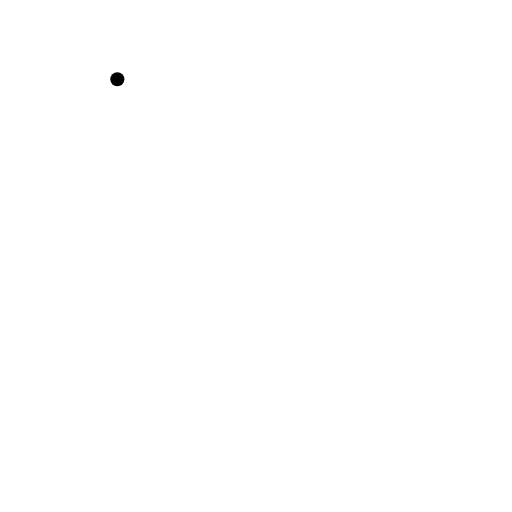
t = 0.00 s
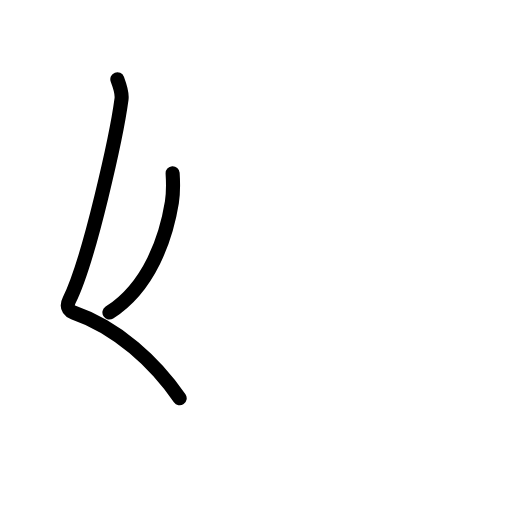
t = 1.75 s
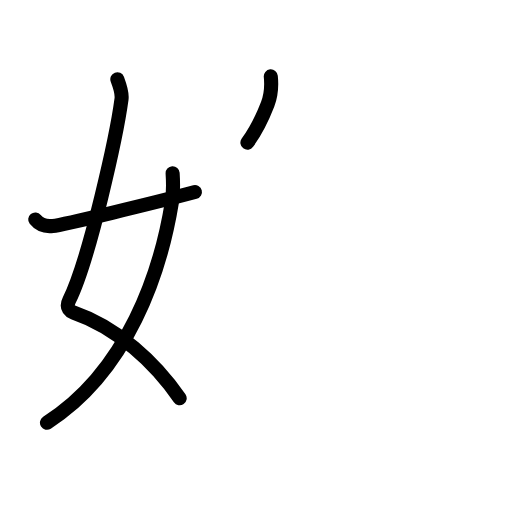
t = 3.63 s
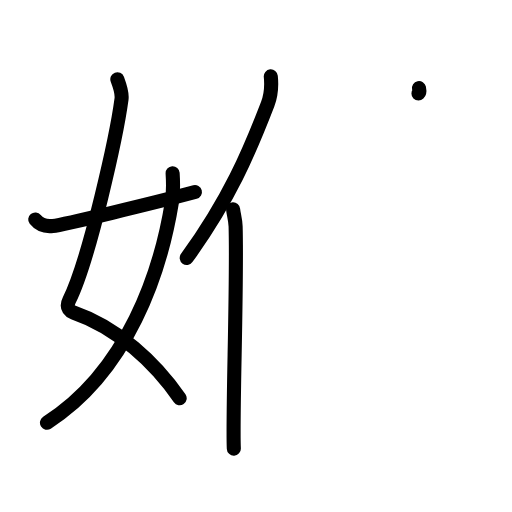
t = 5.38 s
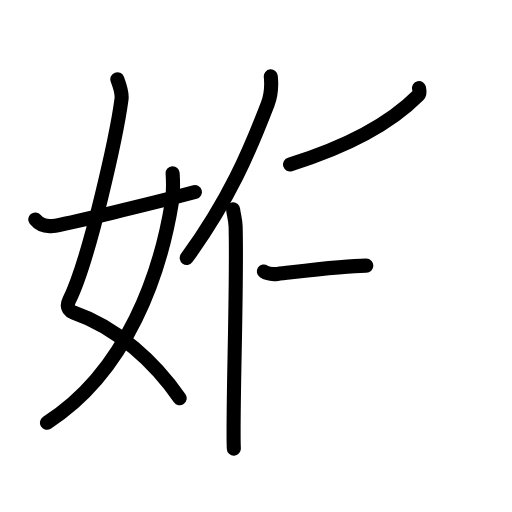
t = 6.50 s
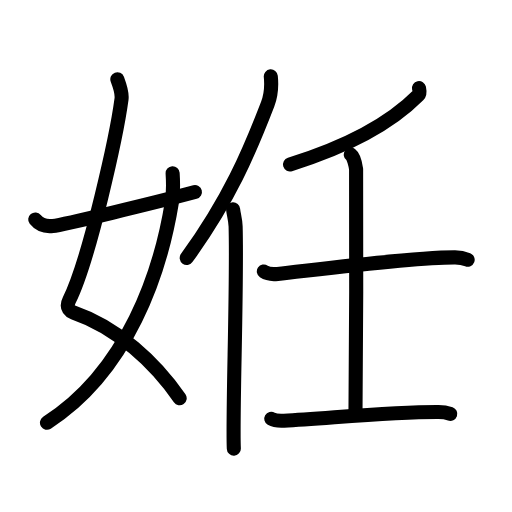
t = 9.00 s

The animated SVG that drew these frames (rendered in a browser with its animation timeline set to each time). Animation: 30 SMIL elements (animate=30); one cycle of 9.00 s.

<?xml version="1.0" encoding="UTF-8"?>
<!--
AniKanjiVG is licensed by CC-BY-SA Paul C. Sommerhoff (https://bitbucket.org/sommerhoff/anikanjivg).
AniKanjiVG uses KanjiVG which is licensed by CC-BY-SA Ulrich Apel (http://kanjivg.tagaini.net).
See also http://creativecommons.org/licenses/by-sa/3.0/
-->
<svg xmlns:kvg='http://kanjivg.tagaini.net' xmlns='http://www.w3.org/2000/svg' width='109' height='109' viewBox='0 0 109 109' style='fill:none;stroke:#000000;stroke-width:3;stroke-linecap:round;stroke-linejoin:round;' id="kvg:kanji_059d9"><g id="kvg:059d9" kvg:element="姙"><g id="kvg:059d9-g1" kvg:element="女" kvg:variant="true" kvg:position="left" kvg:radical="general"><path id="kvg:059d9-s1" kvg:type="㇛" d="M24.98,16.87c0.39,1.04,1.08,2.74,0.89,4.24c-0.98,7.39-6.82,34.16-11.13,42.79c-0.89,1.77,0.4,2.46,0.89,2.63C25,69.75,33,77.16,38.25,84.78"><animate attributeName="d" begin="0.0s" dur="0.25s" from="M24.98,16.87C24.98,16.87,24.98,16.87,24.98,16.87" to="M24.98,16.87c0.39,1.04,1.08,2.74,0.89,4.24" />
<animate attributeName="d" begin="0.25s" dur="0.25s" from="M24.98,16.87c0.39,1.04,1.08,2.74,0.89,4.24c0,0,0,0,0,0,0" to="M24.98,16.87c0.39,1.04,1.08,2.74,0.89,4.24c-0.98,7.39-6.82,34.16-11.13,42.79" />
<animate attributeName="d" begin="0.5s" dur="0.25s" from="M24.98,16.87c0.39,1.04,1.08,2.74,0.89,4.24c-0.98,7.39-6.82,34.16-11.13,42.79c0,0,0,0,0,0,0" to="M24.98,16.87c0.39,1.04,1.08,2.74,0.89,4.24c-0.98,7.39-6.82,34.16-11.13,42.79c-0.89,1.77,0.4,2.46,0.89,2.63" />
<animate attributeName="d" begin="0.75s" dur="0.25s" from="M24.98,16.87c0.39,1.04,1.08,2.74,0.89,4.24c-0.98,7.39-6.82,34.16-11.13,42.79c-0.89,1.77,0.4,2.46,0.89,2.63c0,0,0,0,0,0,0" to="M24.98,16.87c0.39,1.04,1.08,2.74,0.89,4.24c-0.98,7.39-6.82,34.16-11.13,42.79c-0.89,1.77,0.4,2.46,0.89,2.63C25,69.75,33,77.16,38.25,84.78" />
</path>
<path id="kvg:059d9-s2" kvg:type="㇒" d="M36.75,36.89c0.08,1.27,0.14,4.34-0.16,6.18C34.18,57.91,27.23,78.96,10,90"><animate attributeName="d" begin="1.0s" dur="0.5s" from="M36.75,36.89C36.75,36.89,36.75,36.89,36.75,36.89" to="M36.75,36.89c0.08,1.27,0.14,4.34-0.16,6.18" />
<animate attributeName="d" begin="1.5s" dur="0.5s" from="M36.75,36.89c0.08,1.27,0.14,4.34-0.16,6.18c0,0,0,0,0,0,0" to="M36.75,36.89c0.08,1.27,0.14,4.34-0.16,6.18C34.18,57.91,27.23,78.96,10,90" />
<animate attributeName="d" begin="0s" dur="1.0s" from="M-100,-100" to="M-100,-100" />
</path>
<path id="kvg:059d9-s3" kvg:type="㇀/㇐" d="M7.5,46.72c0.75,0.94,1.75,1.62,3.75,1.39c2.15-0.24,21.34-4.85,30.25-7.23"><animate attributeName="d" begin="2.0s" dur="0.5s" from="M7.5,46.72C7.5,46.72,7.5,46.72,7.5,46.72" to="M7.5,46.72c0.75,0.94,1.75,1.62,3.75,1.39" />
<animate attributeName="d" begin="2.5s" dur="0.5s" from="M7.5,46.72c0.75,0.94,1.75,1.62,3.75,1.39c0,0,0,0,0,0,0" to="M7.5,46.72c0.75,0.94,1.75,1.62,3.75,1.39c2.15-0.24,21.34-4.85,30.25-7.23" />
<animate attributeName="d" begin="0s" dur="2.0s" from="M-100,-100" to="M-100,-100" />
</path>
</g>
<g id="kvg:059d9-g2" kvg:element="任" kvg:position="right"><g id="kvg:059d9-g3" kvg:element="亻" kvg:variant="true" kvg:original="人" kvg:position="left"><path id="kvg:059d9-s4" kvg:type="㇒" d="M57.65,16.26c0.19,1.87-0.05,4.32-0.67,5.93c-3.95,10.22-8.18,20.29-17.23,32.73"><animate attributeName="d" begin="3.0s" dur="0.5s" from="M57.65,16.26C57.65,16.26,57.65,16.26,57.65,16.26" to="M57.65,16.26c0.19,1.87-0.05,4.32-0.67,5.93" />
<animate attributeName="d" begin="3.5s" dur="0.5s" from="M57.65,16.26c0.19,1.87-0.05,4.32-0.67,5.93c0,0,0,0,0,0,0" to="M57.65,16.26c0.19,1.87-0.05,4.32-0.67,5.93c-3.95,10.22-8.18,20.29-17.23,32.73" />
<animate attributeName="d" begin="0s" dur="3.0s" from="M-100,-100" to="M-100,-100" />
</path>
<path id="kvg:059d9-s5" kvg:type="㇑" d="M49.63,44.57c0.08,0.96,0.49,2.19,0.53,3.63C50.52,61,49.45,88,49.78,95.5"><animate attributeName="d" begin="4.0s" dur="0.5s" from="M49.63,44.57C49.63,44.57,49.63,44.57,49.63,44.57" to="M49.63,44.57c0.08,0.96,0.49,2.19,0.53,3.63" />
<animate attributeName="d" begin="4.5s" dur="0.5s" from="M49.63,44.57c0.08,0.96,0.49,2.19,0.53,3.63c0,0,0,0,0,0,0" to="M49.63,44.57c0.08,0.96,0.49,2.19,0.53,3.63C50.52,61,49.45,88,49.78,95.5" />
<animate attributeName="d" begin="0s" dur="4.0s" from="M-100,-100" to="M-100,-100" />
</path>
</g>
<g id="kvg:059d9-g4" kvg:element="壬" kvg:position="right"><g id="kvg:059d9-g5" kvg:element="丿"><path id="kvg:059d9-s6" kvg:type="㇒" d="M89.2,18.75c0.08,0.38,0.29,1.11-0.15,1.54c-5.37,5.41-13.31,10.37-27.31,14.73"><animate attributeName="d" begin="5.0s" dur="0.5s" from="M89.2,18.75C89.2,18.75,89.2,18.75,89.2,18.75" to="M89.2,18.75c0.08,0.38,0.29,1.11-0.15,1.54" />
<animate attributeName="d" begin="5.5s" dur="0.5s" from="M89.2,18.75c0.08,0.38,0.29,1.11-0.15,1.54c0,0,0,0,0,0,0" to="M89.2,18.75c0.08,0.38,0.29,1.11-0.15,1.54c-5.37,5.41-13.31,10.37-27.31,14.73" />
<animate attributeName="d" begin="0s" dur="5.0s" from="M-100,-100" to="M-100,-100" />
</path>
</g>
<g id="kvg:059d9-g6" kvg:element="士"><path id="kvg:059d9-s7" kvg:type="㇐" d="M56.17,57.8c0.76,0.51,2.16,0.6,2.92,0.51c7.93-0.86,28.73-3.55,37.8-3.51c1.27,0.01,2.03,0.25,2.67,0.5"><animate attributeName="d" begin="6.0s" dur="0.3333333333333333s" from="M56.17,57.8C56.17,57.8,56.17,57.8,56.17,57.8" to="M56.17,57.8c0.76,0.51,2.16,0.6,2.92,0.51" />
<animate attributeName="d" begin="6.333333333333333s" dur="0.3333333333333333s" from="M56.17,57.8c0.76,0.51,2.16,0.6,2.92,0.51c0,0,0,0,0,0,0" to="M56.17,57.8c0.76,0.51,2.16,0.6,2.92,0.51c7.93-0.86,28.73-3.55,37.8-3.51" />
<animate attributeName="d" begin="6.666666666666667s" dur="0.3333333333333333s" from="M56.17,57.8c0.76,0.51,2.16,0.6,2.92,0.51c7.93-0.86,28.73-3.55,37.8-3.51c0,0,0,0,0,0,0" to="M56.17,57.8c0.76,0.51,2.16,0.6,2.92,0.51c7.93-0.86,28.73-3.55,37.8-3.51c1.27,0.01,2.03,0.25,2.67,0.5" />
<animate attributeName="d" begin="0s" dur="6.0s" from="M-100,-100" to="M-100,-100" />
</path>
<path id="kvg:059d9-s8" kvg:type="㇑a" d="M74.68,32.92c0.63,0.47,1,2.14,1.13,3.08c0.12,0.95,0,45.72-0.13,51.65"><animate attributeName="d" begin="7.0s" dur="0.5s" from="M74.68,32.92C74.68,32.92,74.68,32.92,74.68,32.92" to="M74.68,32.92c0.63,0.47,1,2.14,1.13,3.08" />
<animate attributeName="d" begin="7.5s" dur="0.5s" from="M74.68,32.92c0.63,0.47,1,2.14,1.13,3.08c0,0,0,0,0,0,0" to="M74.68,32.92c0.63,0.47,1,2.14,1.13,3.08c0.12,0.95,0,45.72-0.13,51.65" />
<animate attributeName="d" begin="0s" dur="7.0s" from="M-100,-100" to="M-100,-100" />
</path>
<path id="kvg:059d9-s9" kvg:type="㇐" d="M57.75,89.15c0.71,0.41,2.01,0.45,2.72,0.41c9.39-0.49,22.99-1.91,32.9-1.86c1.18,0,1.89,0.19,2.49,0.4"><animate attributeName="d" begin="8.0s" dur="0.3333333333333333s" from="M57.75,89.15C57.75,89.15,57.75,89.15,57.75,89.15" to="M57.75,89.15c0.71,0.41,2.01,0.45,2.72,0.41" />
<animate attributeName="d" begin="8.333333333333334s" dur="0.3333333333333333s" from="M57.75,89.15c0.71,0.41,2.01,0.45,2.72,0.41c0,0,0,0,0,0,0" to="M57.75,89.15c0.71,0.41,2.01,0.45,2.72,0.41c9.39-0.49,22.99-1.91,32.9-1.86" />
<animate attributeName="d" begin="8.666666666666666s" dur="0.3333333333333333s" from="M57.75,89.15c0.71,0.41,2.01,0.45,2.72,0.41c9.39-0.49,22.99-1.91,32.9-1.86c0,0,0,0,0,0,0" to="M57.75,89.15c0.71,0.41,2.01,0.45,2.72,0.41c9.39-0.49,22.99-1.91,32.9-1.86c1.18,0,1.89,0.19,2.49,0.4" />
<animate attributeName="d" begin="0s" dur="8.0s" from="M-100,-100" to="M-100,-100" />
</path>
</g>
</g>
</g>
</g>
</svg>
